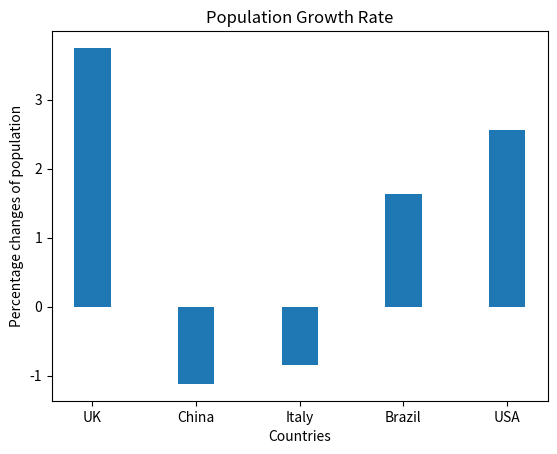

Source code (Python):
import matplotlib.pyplot as plt
#step 1
population_2020={"UK": 66.7,"China": 1426,"Italy": 59.4,"Brazil": 208.6,"USA": 331.6}
population_2024={"UK": 69.2,"China": 1410,"Italy": 58.9,"Brazil": 212.0,"USA": 340.1}
change={}      #创建一个空字典，用来存放变化
for country in population_2020:
    percentage_change=((population_2024[country] - population_2020[country]) / population_2020[country]) * 100
    print(f"percentage change of {country}: {percentage_change}")
    change[country]=percentage_change     #将变化存进字典change
#step 2
#怎么按照降序排列？
print(f"The largest increase: {max(change,key=change.get)}")
print(f"The largest decrease: {min(change,key=change.get)}")
#step 3
countries=list(change.keys())
changes=list(change.values())
plt.bar(countries,changes,width=0.35)
plt.ylabel('Percentage changes of population')
plt.xlabel('Countries')
plt.title('Population Growth Rate')
plt.show()
